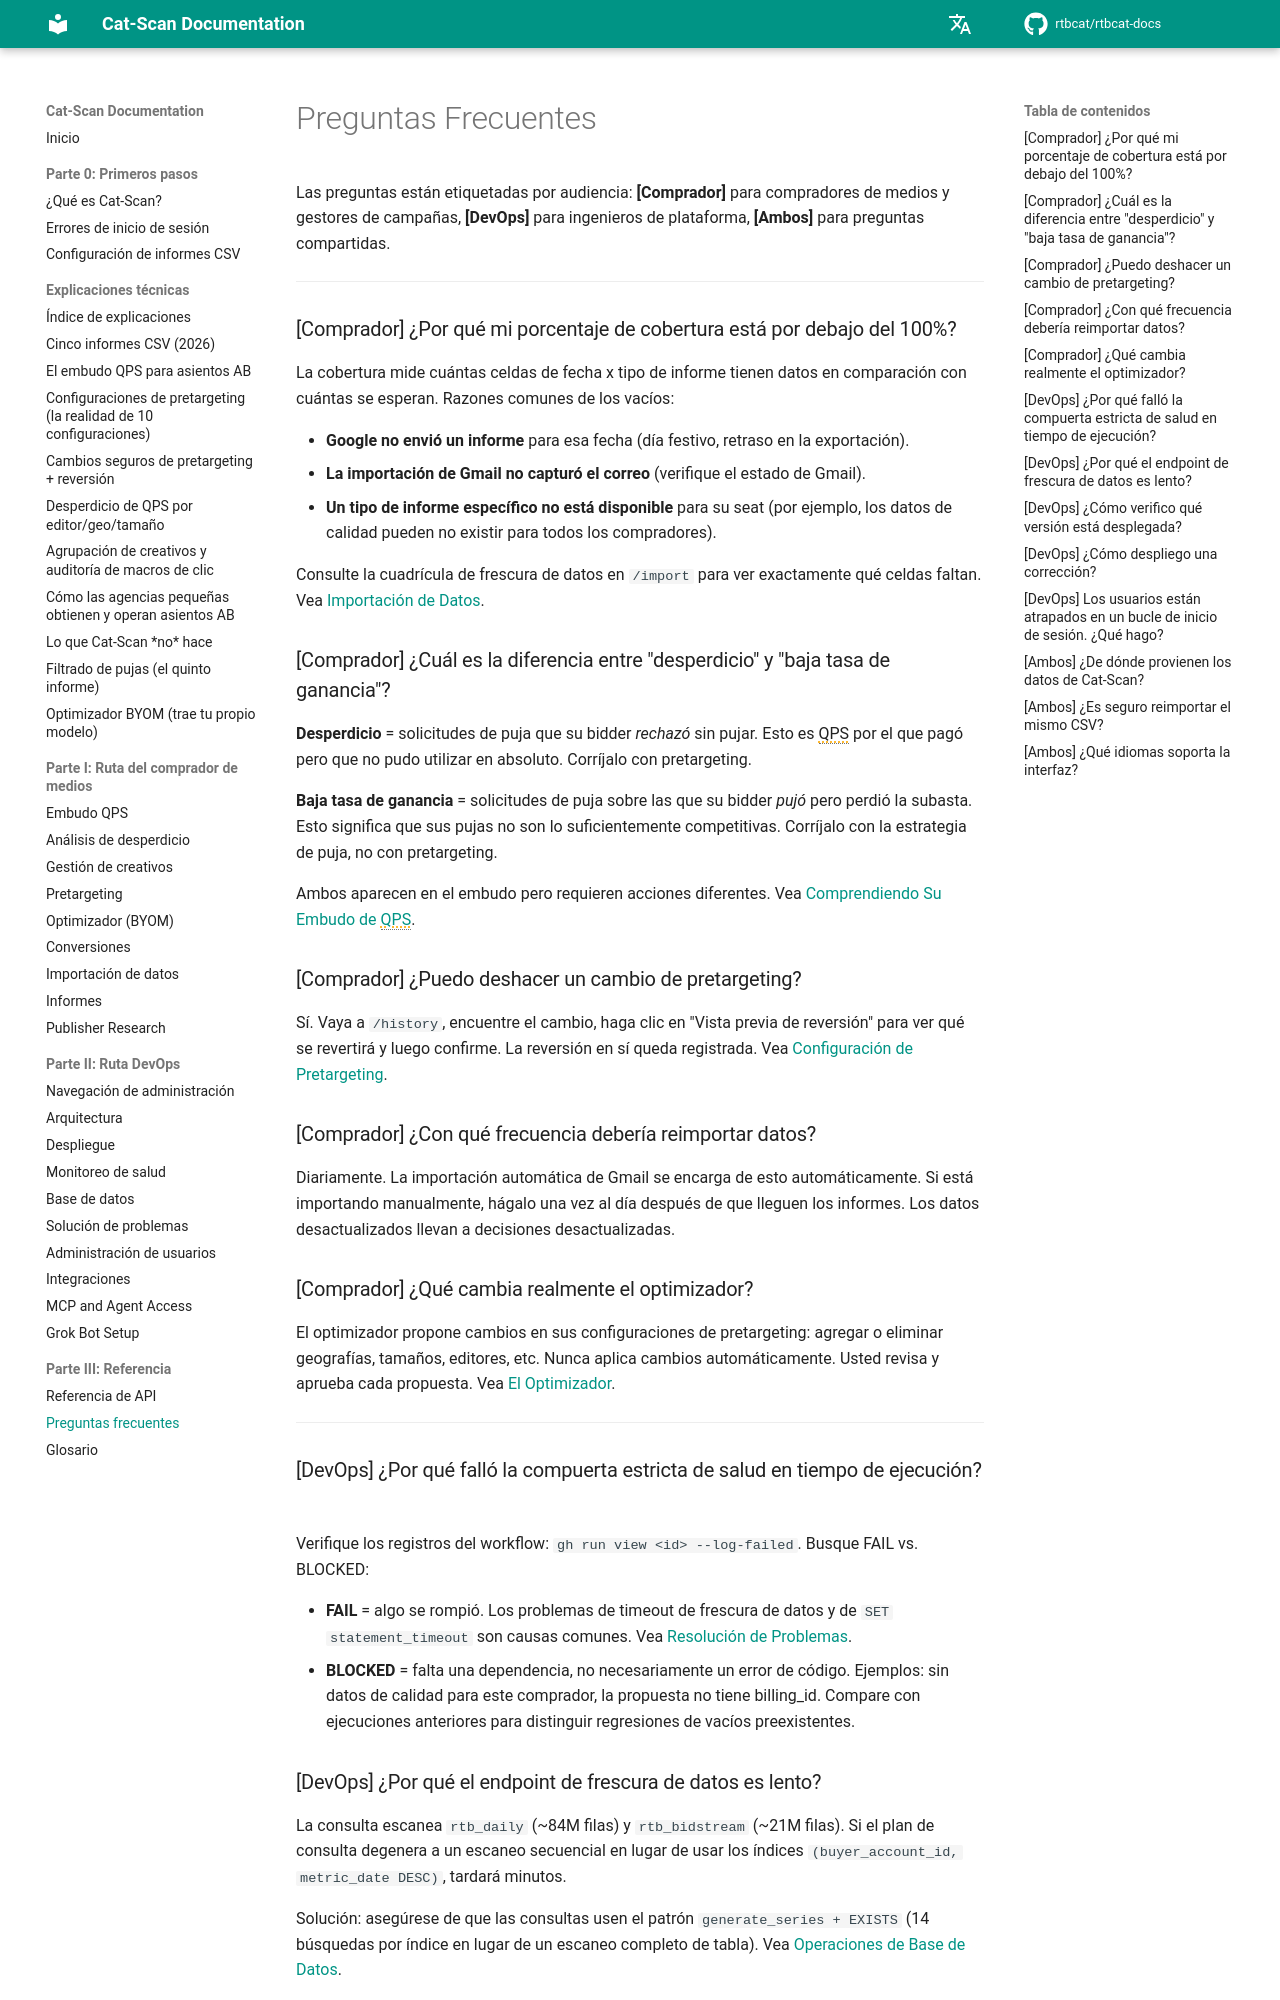

repository: rtbcat/rtbcat-docs · page: es/faq/index.html · generator: mkdocs

# Preguntas Frecuentes

Las preguntas están etiquetadas por audiencia: **[Comprador]** para compradores de medios y
gestores de campañas, **[DevOps]** para ingenieros de plataforma, **[Ambos]** para preguntas
compartidas.

---

### [Comprador] ¿Por qué mi porcentaje de cobertura está por debajo del 100%?

La cobertura mide cuántas celdas de fecha x tipo de informe tienen datos en comparación con
cuántas se esperan. Razones comunes de los vacíos:

- **Google no envió un informe** para esa fecha (día festivo, retraso en la exportación).
- **La importación de Gmail no capturó el correo** (verifique el estado de Gmail).
- **Un tipo de informe específico no está disponible** para su seat (por ejemplo, los datos
  de calidad pueden no existir para todos los compradores).

Consulte la cuadrícula de frescura de datos en `/import` para ver exactamente qué celdas
faltan. Vea [Importación de Datos](09-data-import.md).

### [Comprador] ¿Cuál es la diferencia entre "desperdicio" y "baja tasa de ganancia"?

**Desperdicio** = solicitudes de puja que su bidder *rechazó* sin pujar. Esto es QPS
por el que pagó pero que no pudo utilizar en absoluto. Corríjalo con pretargeting.

**Baja tasa de ganancia** = solicitudes de puja sobre las que su bidder *pujó* pero perdió
la subasta. Esto significa que sus pujas no son lo suficientemente competitivas. Corríjalo
con la estrategia de puja, no con pretargeting.

Ambos aparecen en el embudo pero requieren acciones diferentes. Vea
[Comprendiendo Su Embudo de QPS](03-qps-funnel.md).

### [Comprador] ¿Puedo deshacer un cambio de pretargeting?

Sí. Vaya a `/history`, encuentre el cambio, haga clic en "Vista previa de reversión" para
ver qué se revertirá y luego confirme. La reversión en sí queda registrada. Vea
[Configuración de Pretargeting](06-pretargeting.md).

### [Comprador] ¿Con qué frecuencia debería reimportar datos?

Diariamente. La importación automática de Gmail se encarga de esto automáticamente. Si está
importando manualmente, hágalo una vez al día después de que lleguen los informes. Los datos
desactualizados llevan a decisiones desactualizadas.

### [Comprador] ¿Qué cambia realmente el optimizador?

El optimizador propone cambios en sus configuraciones de pretargeting: agregar o eliminar
geografías, tamaños, editores, etc. Nunca aplica cambios automáticamente. Usted revisa y
aprueba cada propuesta. Vea [El Optimizador](07-optimizer.md).

---

### [DevOps] ¿Por qué falló la compuerta estricta de salud en tiempo de ejecución?

Verifique los registros del workflow: `gh run view <id> --log-failed`. Busque FAIL vs.
BLOCKED:

- **FAIL** = algo se rompió. Los problemas de timeout de frescura de datos y de
  `SET statement_timeout` son causas comunes. Vea
  [Resolución de Problemas](15-troubleshooting.md).
- **BLOCKED** = falta una dependencia, no necesariamente un error de código. Ejemplos:
  sin datos de calidad para este comprador, la propuesta no tiene billing_id. Compare con
  ejecuciones anteriores para distinguir regresiones de vacíos preexistentes.
